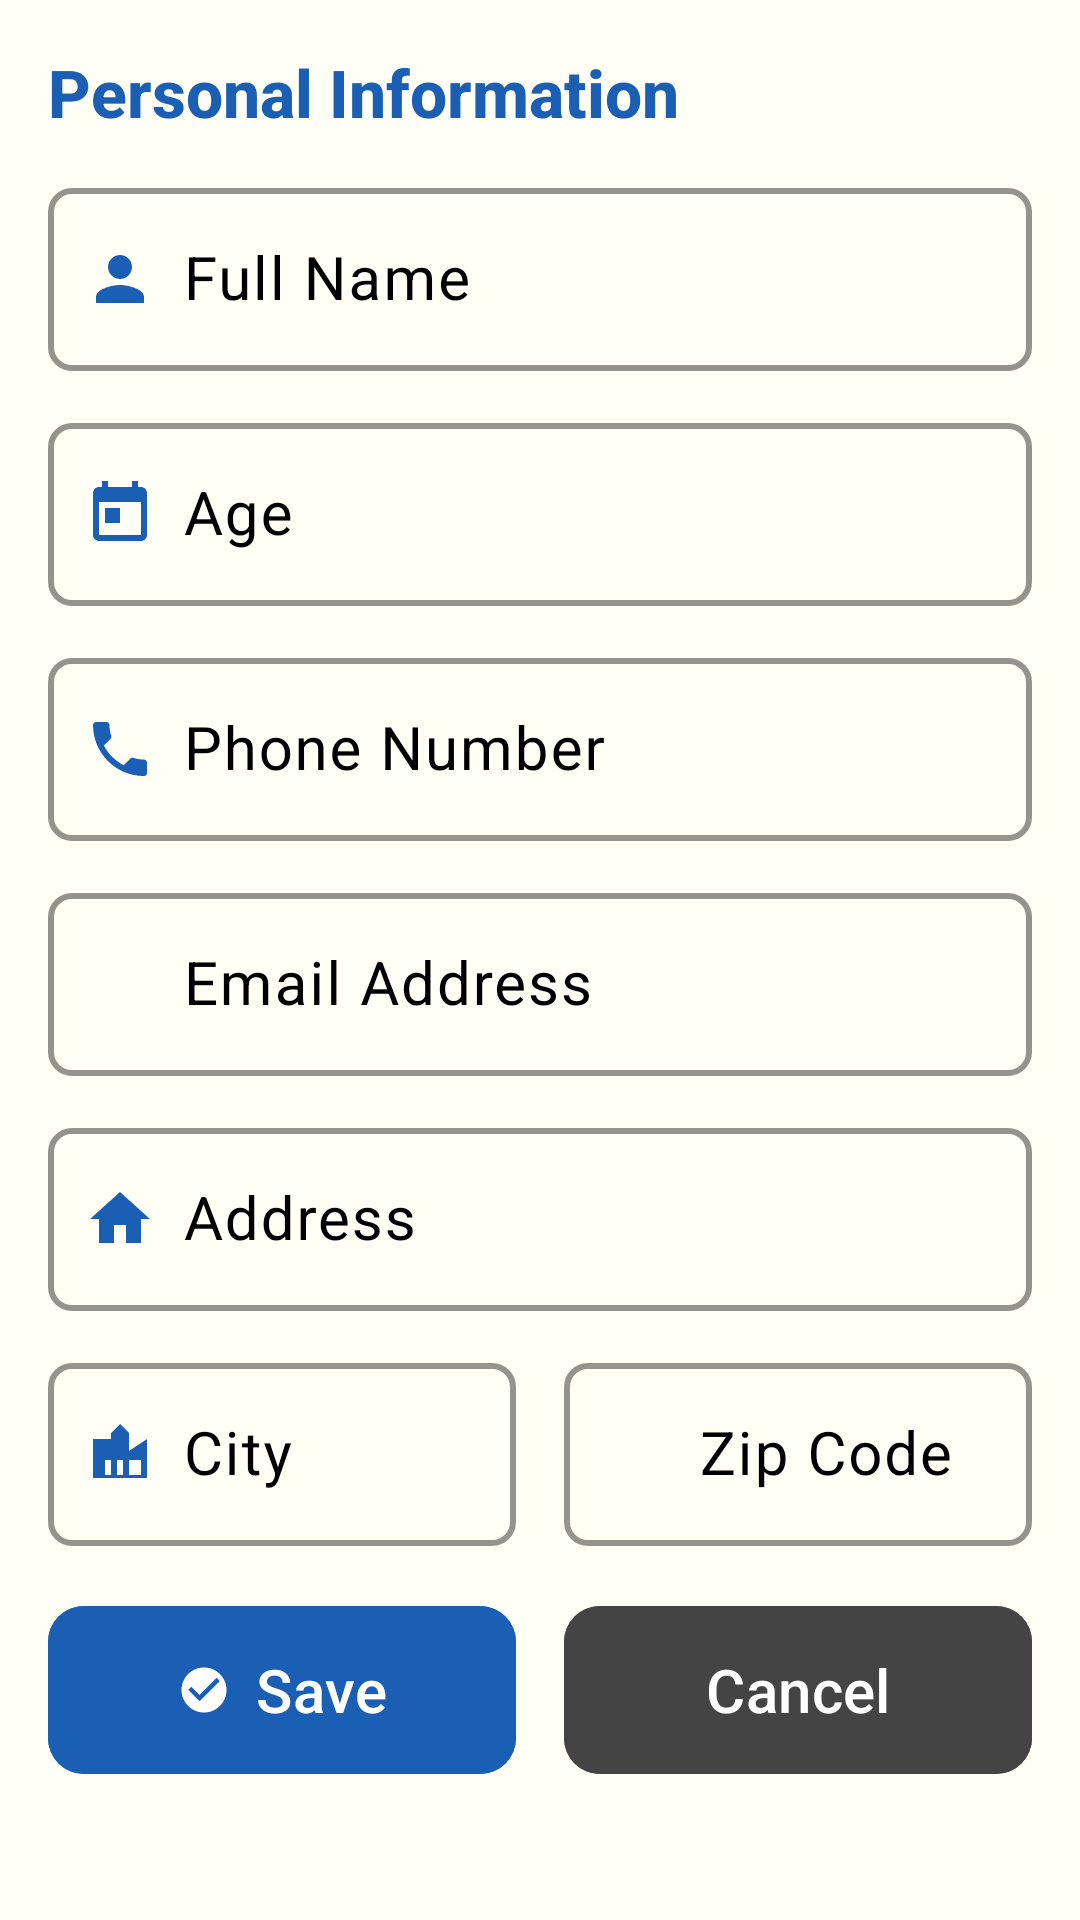

Reconstruct the res/layout file that produces this screen, plus the resources it refers to.
<!-- AndroidManifest.xml: application theme Theme.SeniorHub.NoActionBar -->
<!-- res/layout/dialog_edit_profile.xml -->
<?xml version="1.0" encoding="utf-8"?>
<androidx.core.widget.NestedScrollView xmlns:android="http://schemas.android.com/apk/res/android"
    xmlns:app="http://schemas.android.com/apk/res-auto"
    android:layout_width="match_parent"
    android:layout_height="wrap_content"
    android:maxHeight="600dp">

    <LinearLayout
        android:layout_width="match_parent"
        android:layout_height="wrap_content"
        android:orientation="vertical"
        android:padding="@dimen/space_lg">

        
        <TextView
            android:layout_width="wrap_content"
            android:layout_height="wrap_content"
            android:layout_marginBottom="@dimen/space_md"
            android:accessibilityHeading="true"
            android:fontFamily="sans-serif-medium"
            android:text="@string/personal_information"
            android:textColor="@color/focus_blue"
            android:textSize="@dimen/text_subtitle"
            android:textStyle="bold" />

        
        <com.google.android.material.textfield.TextInputLayout
            android:id="@+id/tilName"
            style="@style/Widget.SeniorHub.TextInputLayout"
            android:layout_width="match_parent"
            android:layout_height="wrap_content"
            android:layout_marginBottom="@dimen/space_md"
            android:hint="@string/full_name"
            app:startIconDrawable="@drawable/ic_profile"
            app:startIconTint="@color/focus_blue">

            <com.google.android.material.textfield.TextInputEditText
                android:id="@+id/etFullName"
                android:layout_width="match_parent"
                android:layout_height="wrap_content"
                android:inputType="textPersonName"
                android:paddingStart="45dp"
                android:textSize="@dimen/text_body_large" />

        </com.google.android.material.textfield.TextInputLayout>

        
        <com.google.android.material.textfield.TextInputLayout
            android:id="@+id/tilAge"
            style="@style/Widget.SeniorHub.TextInputLayout"
            android:layout_width="match_parent"
            android:layout_height="wrap_content"
            android:layout_marginBottom="@dimen/space_md"
            android:hint="@string/age"
            app:startIconDrawable="@drawable/ic_calendar"
            app:startIconTint="@color/focus_blue">

            <com.google.android.material.textfield.TextInputEditText
                android:id="@+id/etAge"
                android:layout_width="match_parent"
                android:layout_height="wrap_content"
                android:inputType="number"
                android:paddingStart="45dp"
                android:textSize="@dimen/text_body_large" />

        </com.google.android.material.textfield.TextInputLayout>

        
        <com.google.android.material.textfield.TextInputLayout
            android:id="@+id/tilPhone"
            style="@style/Widget.SeniorHub.TextInputLayout"
            android:layout_width="match_parent"
            android:layout_height="wrap_content"
            android:layout_marginBottom="@dimen/space_md"
            android:hint="@string/phone_number"
            app:startIconDrawable="@drawable/ic_phone"
            app:startIconTint="@color/focus_blue">

            <com.google.android.material.textfield.TextInputEditText
                android:id="@+id/etPhoneNumber"
                android:layout_width="match_parent"
                android:layout_height="wrap_content"
                android:inputType="phone"
                android:paddingStart="45dp"
                android:textSize="@dimen/text_body_large" />

        </com.google.android.material.textfield.TextInputLayout>

        
        <com.google.android.material.textfield.TextInputLayout
            android:id="@+id/tilEmail"
            style="@style/Widget.SeniorHub.TextInputLayout"
            android:layout_width="match_parent"
            android:layout_height="wrap_content"
            android:layout_marginBottom="@dimen/space_md"
            android:hint="@string/email_address"
            app:startIconDrawable="@drawable/ic_email"
            app:startIconTint="@color/focus_blue">

            <com.google.android.material.textfield.TextInputEditText
                android:id="@+id/etEmail"
                android:layout_width="match_parent"
                android:layout_height="wrap_content"
                android:inputType="textEmailAddress"
                android:paddingStart="45dp"
                android:textSize="@dimen/text_body_large" />

        </com.google.android.material.textfield.TextInputLayout>

        
        <com.google.android.material.textfield.TextInputLayout
            android:id="@+id/tilAddress"
            style="@style/Widget.SeniorHub.TextInputLayout"
            android:layout_width="match_parent"
            android:layout_height="wrap_content"
            android:layout_marginBottom="@dimen/space_md"
            android:hint="@string/address"
            app:startIconDrawable="@drawable/ic_home"
            app:startIconTint="@color/focus_blue">

            <com.google.android.material.textfield.TextInputEditText
                android:id="@+id/etAddress"
                android:layout_width="match_parent"
                android:layout_height="wrap_content"
                android:inputType="textPostalAddress"
                android:paddingStart="45dp"
                android:textSize="@dimen/text_body_large" />

        </com.google.android.material.textfield.TextInputLayout>

        
        <LinearLayout
            android:layout_width="match_parent"
            android:layout_height="wrap_content"
            android:layout_marginBottom="@dimen/space_lg"
            android:orientation="horizontal">

            <com.google.android.material.textfield.TextInputLayout
                android:id="@+id/tilCity"
                style="@style/Widget.SeniorHub.TextInputLayout"
                android:layout_width="0dp"
                android:layout_height="wrap_content"
                android:layout_marginEnd="@dimen/space_sm"
                android:layout_weight="1"
                android:hint="@string/city"
                app:startIconDrawable="@drawable/ic_location_city"
                app:startIconTint="@color/focus_blue">

                <com.google.android.material.textfield.TextInputEditText
                    android:id="@+id/etCity"
                    android:layout_width="match_parent"
                    android:layout_height="wrap_content"
                    android:inputType="text"
                    android:paddingStart="45dp"
                    android:textSize="@dimen/text_body_large" />

            </com.google.android.material.textfield.TextInputLayout>

            <com.google.android.material.textfield.TextInputLayout
                android:id="@+id/tilZipCode"
                style="@style/Widget.SeniorHub.TextInputLayout"
                android:layout_width="0dp"
                android:layout_height="wrap_content"
                android:layout_marginStart="@dimen/space_sm"
                android:layout_weight="1"
                android:hint="@string/zip_code"
                app:startIconDrawable="@drawable/ic_location_zip"
                app:startIconTint="@color/focus_blue">

                <com.google.android.material.textfield.TextInputEditText
                    android:id="@+id/etZipCode"
                    android:layout_width="match_parent"
                    android:layout_height="wrap_content"
                    android:inputType="number"
                    android:paddingStart="45dp"
                    android:textSize="@dimen/text_body_large" />

            </com.google.android.material.textfield.TextInputLayout>

        </LinearLayout>






        
        <LinearLayout
            android:layout_width="match_parent"
            android:layout_height="wrap_content"
            android:orientation="horizontal">

            <com.google.android.material.button.MaterialButton
                android:id="@+id/btnSave"
                android:layout_width="0dp"
                android:layout_height="@dimen/button_height_large"
                android:layout_marginEnd="@dimen/space_sm"
                android:layout_weight="1"
                android:backgroundTint="@color/focus_blue"
                android:text="@string/save"
                android:textSize="@dimen/text_body_large"
                android:tooltipText="@string/save"
                app:cornerRadius="@dimen/button_corner_radius"
                app:icon="@drawable/ic_check_circle"
                app:iconGravity="textStart" />

            <com.google.android.material.button.MaterialButton
                android:id="@+id/btnCancel"
                android:layout_width="0dp"
                android:layout_height="@dimen/button_height_large"
                android:layout_marginStart="@dimen/space_sm"
                android:layout_weight="1"
                android:backgroundTint="@color/secondary_text"
                android:text="@string/cancel"
                android:textSize="@dimen/text_body_large"
                android:tooltipText="@string/cancel"
                app:cornerRadius="@dimen/button_corner_radius"
                app:icon="@drawable/ic_close"
                app:iconGravity="textStart" />

        </LinearLayout>

    </LinearLayout>

</androidx.core.widget.NestedScrollView>
<!-- resources referenced by this layout -->
<resources>
  <color name="focus_blue">#1A5FB4</color>
  <color name="secondary_text">#444444</color>
  <dimen name="button_corner_radius">12dp</dimen>
  <dimen name="button_height_large">64dp</dimen>
  <dimen name="space_lg">16dp</dimen>
  <dimen name="space_md">12dp</dimen>
  <dimen name="space_sm">8dp</dimen>
  <dimen name="text_body_large">20sp</dimen>
  <dimen name="text_subtitle">22sp</dimen>
  <!-- drawable ic_home (drawable) -->
  <?xml version="1.0" encoding="utf-8"?>
  <vector xmlns:android="http://schemas.android.com/apk/res/android"
      android:width="24dp"
      android:height="24dp"
      android:viewportWidth="24"
      android:viewportHeight="24"
      android:tint="?attr/colorOnSurface">
      <path
          android:fillColor="@android:color/white"
          android:pathData="M10,20v-6h4v6h5v-8h3L12,3 2,12h3v8z"/>
  </vector>
  <!-- drawable ic_location_city (drawable) -->
  <?xml version="1.0" encoding="utf-8"?>
  <vector xmlns:android="http://schemas.android.com/apk/res/android"
      android:width="24dp"
      android:height="24dp"
      android:viewportWidth="24"
      android:viewportHeight="24">
      <path
          android:fillColor="#FF000000"
          android:pathData="M15,11V5l-3,-3 -3,3v2L3,7v13h18L21,7L15,11zM7,19L7,14h2v5L7,19zM11,19v-5h2v5h-2zM15,19v-5h2v5h-2zM19,19h-2v-5h2v5z" />
  </vector>
  <string name="address">Address</string>
  <string name="age">Age</string>
  <string name="cancel">Cancel</string>
  <string name="city">City</string>
  <string name="email_address">Email Address</string>
  <string name="full_name">Full Name</string>
  <string name="personal_information">Personal Information</string>
  <string name="phone_number">Phone Number</string>
  <string name="save">Save</string>
  <string name="zip_code">Zip Code</string>
  <style name="Theme.SeniorHub.NoActionBar" parent="Theme.SeniorHub">
          <item name="windowActionBar">false</item>
          <item name="windowNoTitle">true</item>
      </style>
  <color name="white">#FFFFFF</color>
  <dimen name="input_field_height">56dp</dimen>
  <dimen name="input_field_border_width">2dp</dimen>
  <dimen name="input_field_corner_radius">8dp</dimen>
  <color name="primary_color">#87CEEB</color>
  <color name="text_on_primary">#FFFFFF</color>
  <color name="secondary_color">#FFB347</color>
  <color name="text_on_secondary">#FFFFFF</color>
  <color name="light_background">#FFFFF5</color>
  <color name="primary_text">#000000</color>
  <color name="card_background">#FFFFFF</color>
  <color name="divider_color">#666666</color>
  <dimen name="button_min_width">200dp</dimen>
  <dimen name="button_padding_vertical">12dp</dimen>
  <dimen name="elevation_medium">4dp</dimen>
  <color name="ripple_light">#33FFFFFF</color>
  <style name="BottomNavigationView.TextAppearance.Active" parent="TextAppearance.AppCompat.Caption">
          <item name="android:textSize">14sp</item>
          <item name="android:textStyle">bold</item>
          <item name="android:fontFamily">sans-serif-medium</item>
          <item name="android:letterSpacing">0.02</item>
          <item name="android:textColor">@color/focus_blue</item>
      </style>
  <style name="BottomNavigationView.TextAppearance.Inactive" parent="TextAppearance.AppCompat.Caption">
          <item name="android:textSize">14sp</item>
          <item name="android:fontFamily">sans-serif</item>
          <item name="android:textStyle">normal</item>
          <item name="android:letterSpacing">0.02</item>
          <item name="android:textColor">@color/nav_inactive</item>
      </style>
  <color name="nav_inactive">#666666</color>
</resources>
